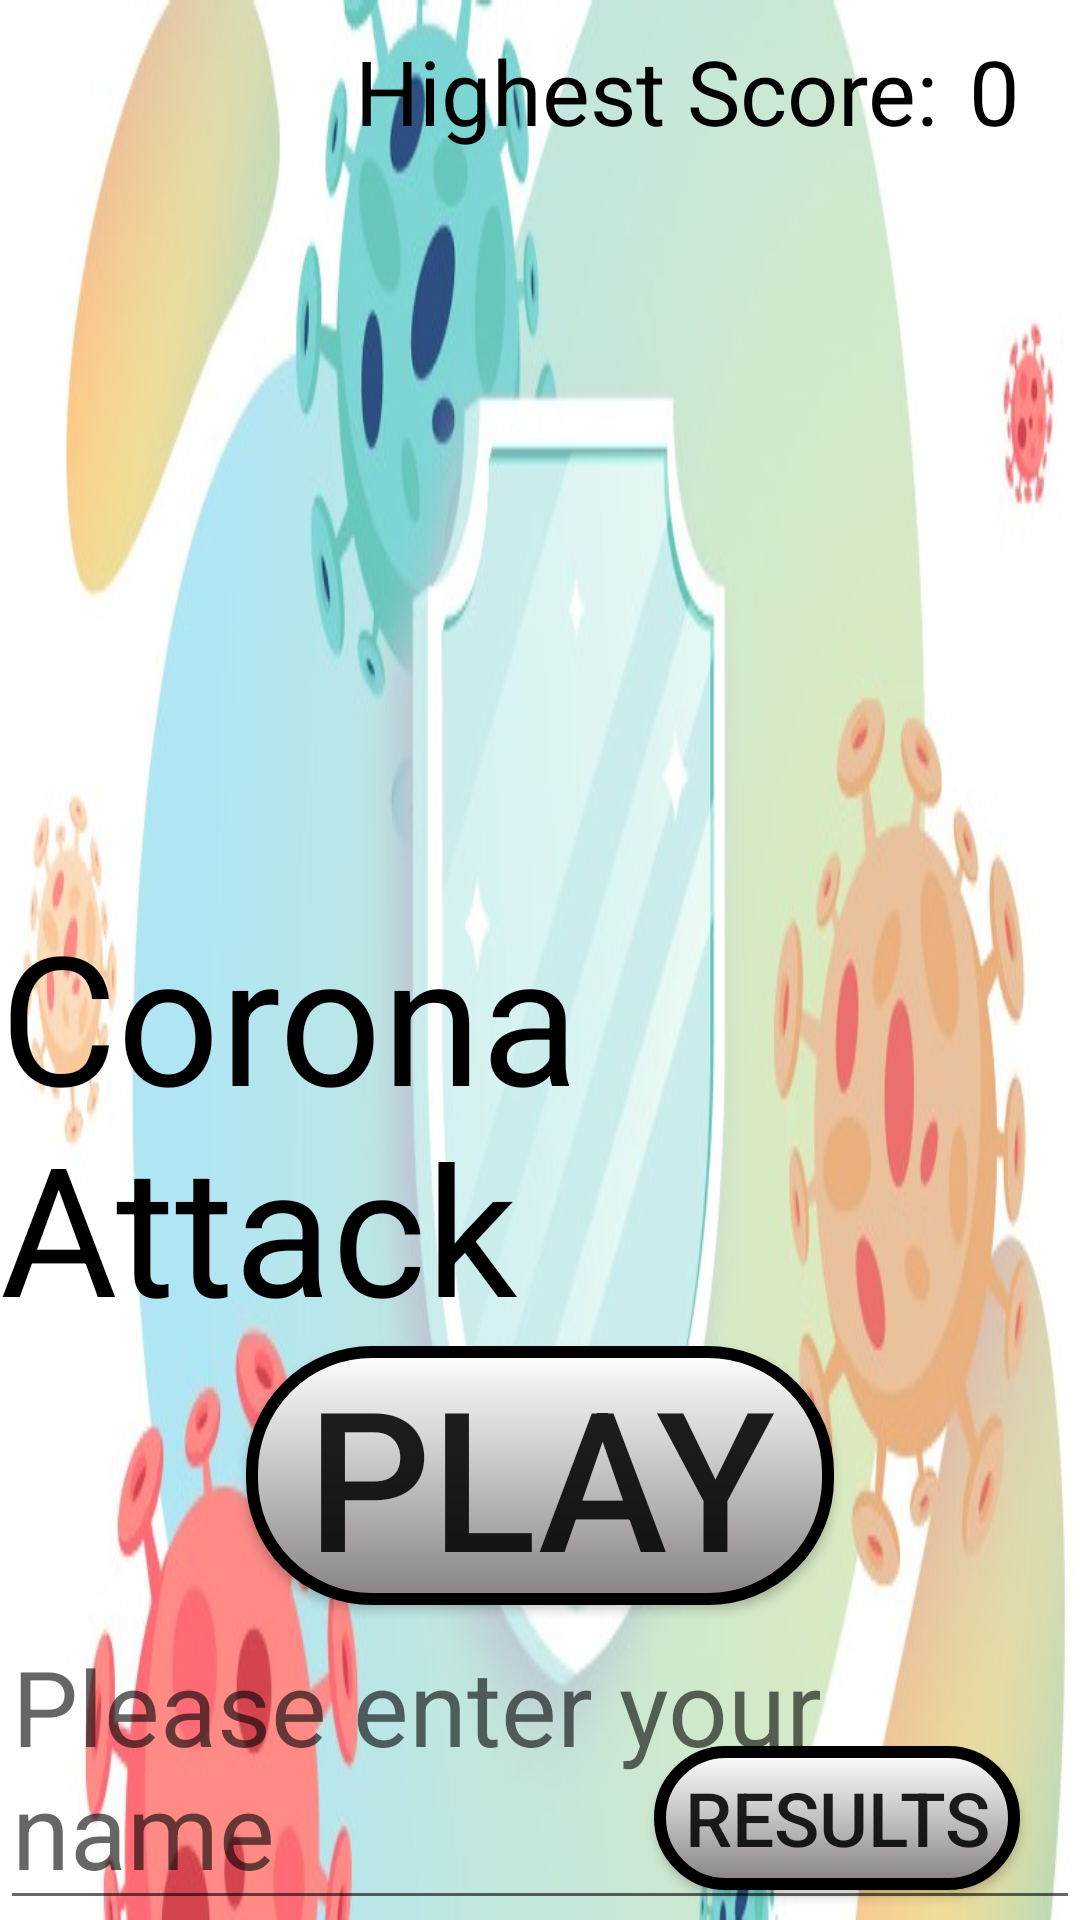

Here is an Android app screen rendered from its layout file. Give the layout XML and the strings, colors and styles it references.
<!-- AndroidManifest.xml: activity theme Theme.CoronaAttack.noActionBar -->
<!-- res/layout/activity_main.xml -->
<?xml version="1.0" encoding="utf-8"?>
<RelativeLayout  xmlns:android="http://schemas.android.com/apk/res/android"

    xmlns:tools="http://schemas.android.com/tools"
    android:layout_width="match_parent"
    android:layout_height="match_parent">

    <ImageView
        android:layout_width="match_parent"
        android:layout_height="match_parent"
        android:scaleType="fitXY"
        android:src="@drawable/game_start_screen"
        android:id="@+id/background_img" />

    <android.widget.Button
        android:layout_width="wrap_content"
        android:layout_height="wrap_content"
        android:background="@drawable/custom_play_btn"
        android:layout_centerHorizontal="true"
        android:layout_marginBottom="105dp"
        android:paddingHorizontal="20dp"
        android:layout_alignBottom="@id/background_img"
        android:text="@string/play_btn"
        android:textSize="65sp"
        android:id="@+id/play_btn">

    </android.widget.Button>

    <TextView
        android:layout_width="wrap_content"
        android:layout_height="wrap_content"
        android:text="@string/corona_attack_tv"
        android:textSize="60sp"
        android:textColor="@color/black"
        android:layout_above="@id/play_btn"
        android:layout_centerHorizontal="true">

    </TextView>

    <TextView
        android:layout_width="wrap_content"
        android:layout_height="wrap_content"
        android:text="@string/highest_score_tv"
        android:textSize="30sp"
        android:layout_margin="10dp"
        android:textColor="@color/black"
        android:layout_toStartOf="@+id/highestScore_tv"
        tools:ignore="RelativeOverlap">

    </TextView>

    <TextView
        android:layout_width="wrap_content"
        android:layout_height="wrap_content"
        android:text="0"
        android:textSize="30sp"
        android:textColor="@color/black"
        android:layout_marginTop="10dp"
        android:layout_marginEnd="20dp"
        android:layout_alignParentEnd="true"
        android:id="@+id/highestScore_tv">

    </TextView>

    <ImageView
        android:layout_width="wrap_content"
        android:layout_height="wrap_content"
        android:layout_margin="10dp"
        android:src="@drawable/mute_img"
        android:id="@+id/volume_img"
        android:scaleType="fitXY"
        tools:ignore="ContentDescription">

    </ImageView>

    <android.widget.Button
        android:layout_width="wrap_content"
        android:layout_height="wrap_content"
        android:layout_alignParentBottom="true"
        android:layout_alignParentEnd="true"
        android:text="@string/results"
        android:textSize="25sp"
        android:layout_marginBottom="10dp"
        android:layout_marginEnd="20dp"
        android:background="@drawable/custom_play_btn"
        android:paddingHorizontal="10dp"
        android:id="@+id/results">
    </android.widget.Button>

    <EditText
        android:layout_width="wrap_content"
        android:layout_height="wrap_content"
        android:hint="@string/emptyNameText"
        android:layout_alignParentBottom="true"
        android:layout_centerHorizontal="true"
        android:textSize="35sp"
        android:id="@+id/playerName"></EditText>


</RelativeLayout>
<!-- resources referenced by this layout -->
<resources>
  <!-- drawable custom_play_btn (drawable) -->
  <?xml version="1.0" encoding="utf-8"?>
  <selector xmlns:android="http://schemas.android.com/apk/res/android">
  
      <item android:state_pressed="true">
          <shape>
              <gradient
                  android:startColor="#888383"
                  android:endColor="@color/white"
                  android:angle="270">
              </gradient>
              <stroke android:width="4dp"/>
              <corners android:radius="40dp"/>
          </shape>
      </item>
  
      <item android:state_pressed="false">
          <shape>
              <gradient
              android:startColor="@color/white"
                  android:endColor="#888383"
              android:angle="270">
              </gradient>
              <stroke android:width="4dp"/>
              <corners android:radius="40dp"/>
          </shape>
      </item>
  </selector>
  <!-- drawable game_start_screen: jpeg bitmap (drawable, 41511 bytes) -->
  <string name="corona_attack_tv">Corona Attack</string>
  <string name="emptyNameText">Please enter your name</string>
  <string name="highest_score_tv">Highest Score:</string>
  <string name="play_btn">Play</string>
  <string name="results">Results</string>
  <style name="Theme.CoronaAttack.noActionBar">
          <item name="windowNoTitle">true</item>
          <item name="windowActionBar">false</item>
  
      </style>
  <!-- not gathered from this repository: default colours our renderer supplied (Android Studio template values) -->
  <color name="black">#FF000000</color>
  <color name="white">#FFFFFFFF</color>
</resources>
